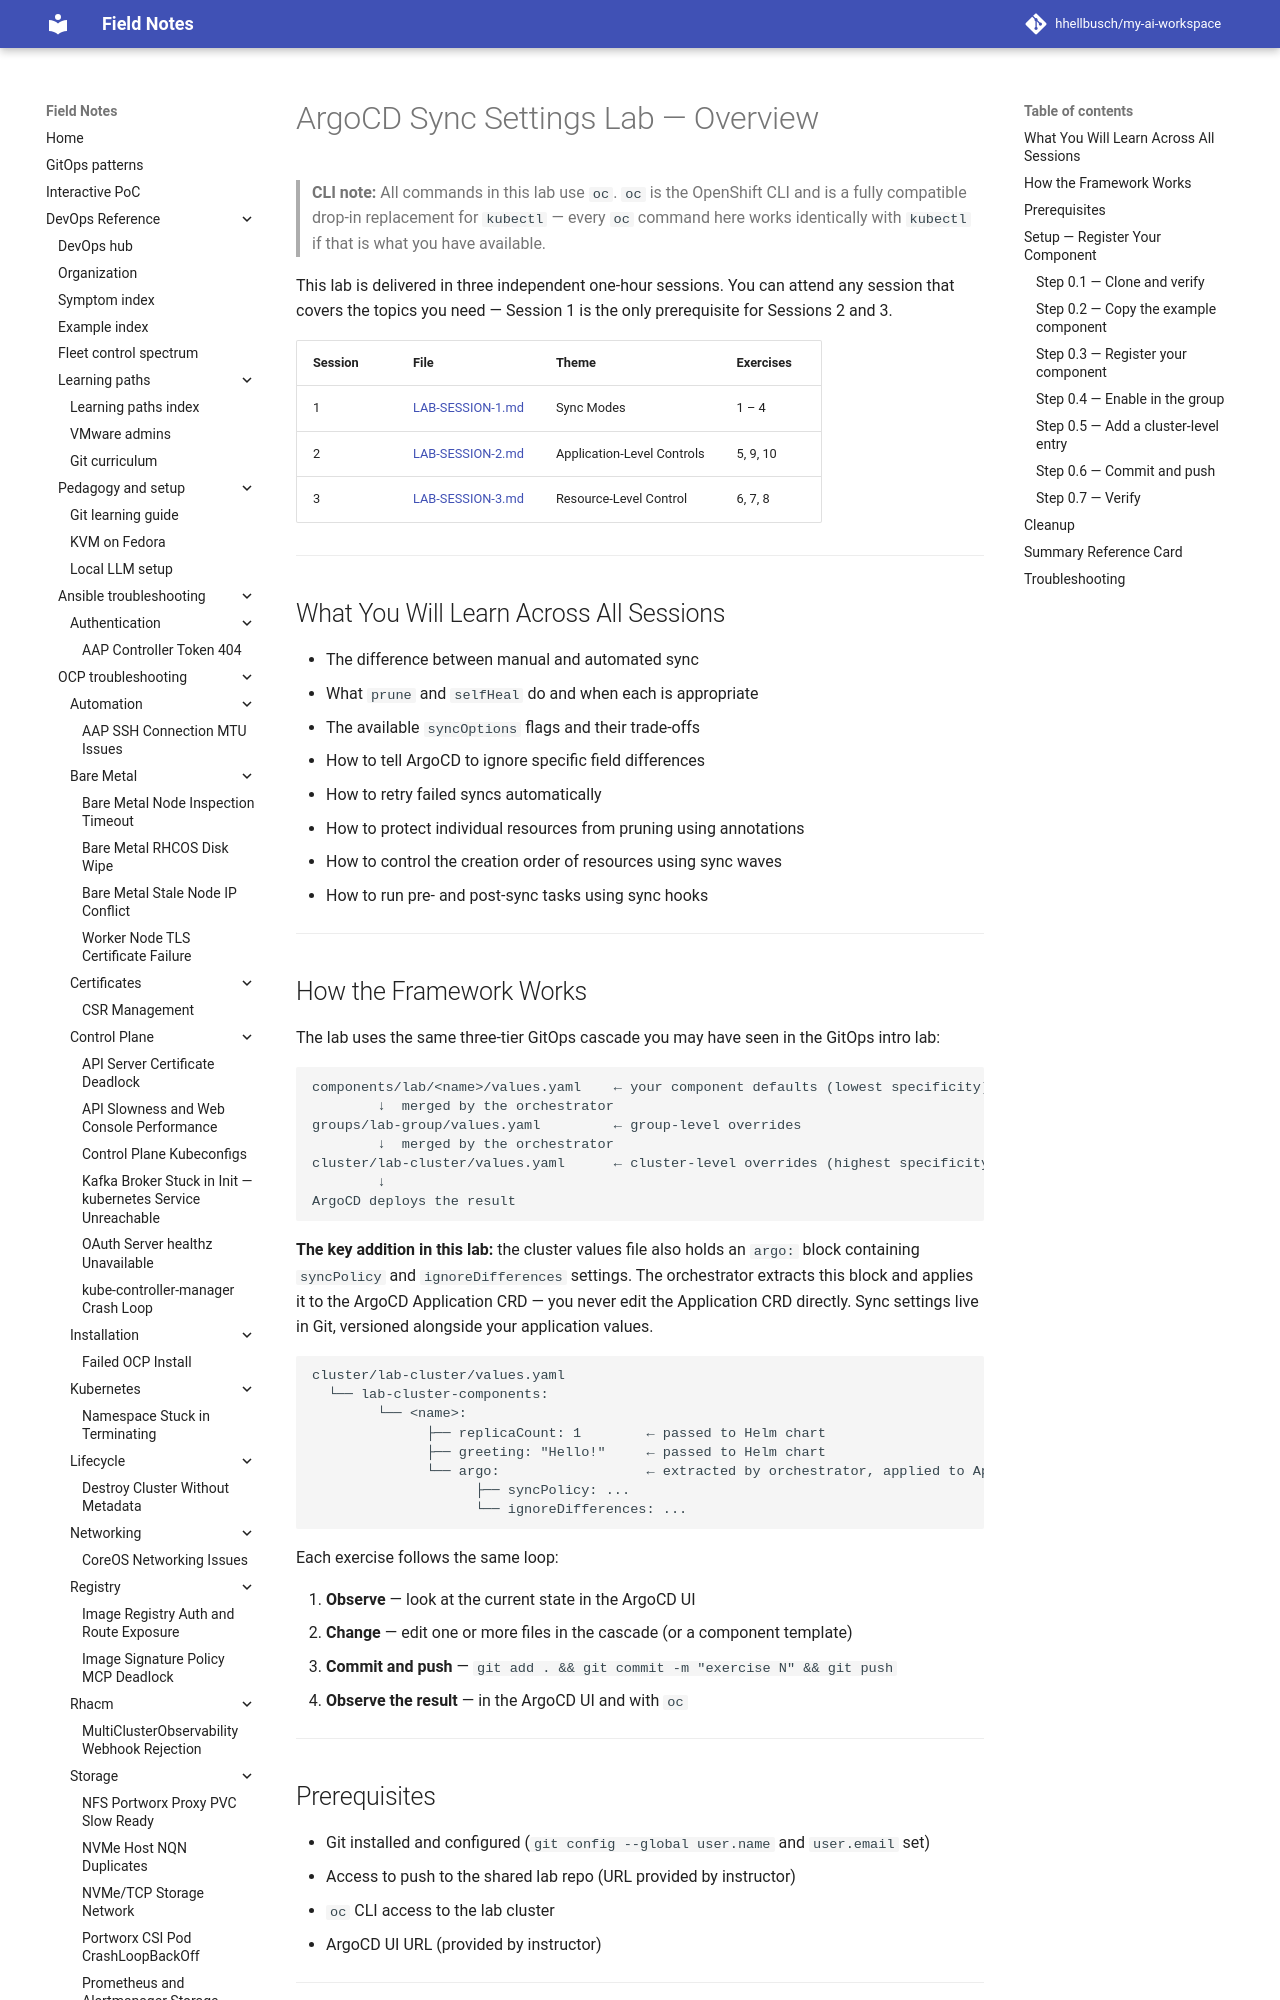

repository: hhellbusch/my-ai-workspace · page: devops/argo/labs/lab-argocd-sync/lab/LAB-OVERVIEW/index.html · generator: mkdocs

# ArgoCD Sync Settings Lab — Overview

> **CLI note:** All commands in this lab use `oc`. `oc` is the OpenShift CLI and is a fully compatible drop-in replacement for `kubectl` — every `oc` command here works identically with `kubectl` if that is what you have available.

This lab is delivered in three independent one-hour sessions. You can attend any session that covers the topics you need — Session 1 is the only prerequisite for Sessions 2 and 3.

| Session | File | Theme | Exercises |
|---------|------|-------|-----------|
| 1 | [LAB-SESSION-1.md](LAB-SESSION-1.md) | Sync Modes | 1 – 4 |
| 2 | [LAB-SESSION-2.md](LAB-SESSION-2.md) | Application-Level Controls | 5, 9, 10 |
| 3 | [LAB-SESSION-3.md](LAB-SESSION-3.md) | Resource-Level Control | 6, 7, 8 |

---

## What You Will Learn Across All Sessions

- The difference between manual and automated sync
- What `prune` and `selfHeal` do and when each is appropriate
- The available `syncOptions` flags and their trade-offs
- How to tell ArgoCD to ignore specific field differences
- How to retry failed syncs automatically
- How to protect individual resources from pruning using annotations
- How to control the creation order of resources using sync waves
- How to run pre- and post-sync tasks using sync hooks

---

## How the Framework Works

The lab uses the same three-tier GitOps cascade you may have seen in the GitOps intro lab:

```
components/lab/<name>/values.yaml    ← your component defaults (lowest specificity)
        ↓  merged by the orchestrator
groups/lab-group/values.yaml         ← group-level overrides
        ↓  merged by the orchestrator
cluster/lab-cluster/values.yaml      ← cluster-level overrides (highest specificity)
        ↓
ArgoCD deploys the result
```

**The key addition in this lab:** the cluster values file also holds an `argo:` block containing `syncPolicy` and `ignoreDifferences` settings. The orchestrator extracts this block and applies it to the ArgoCD Application CRD — you never edit the Application CRD directly. Sync settings live in Git, versioned alongside your application values.

```
cluster/lab-cluster/values.yaml
  └── lab-cluster-components:
        └── <name>:
              ├── replicaCount: 1        ← passed to Helm chart
              ├── greeting: "Hello!"     ← passed to Helm chart
              └── argo:                  ← extracted by orchestrator, applied to Application CRD
                    ├── syncPolicy: ...
                    └── ignoreDifferences: ...
```

Each exercise follows the same loop:

1. **Observe** — look at the current state in the ArgoCD UI
2. **Change** — edit one or more files in the cascade (or a component template)
3. **Commit and push** — `git add . && git commit -m "exercise N" && git push`
4. **Observe the result** — in the ArgoCD UI and with `oc`

---
